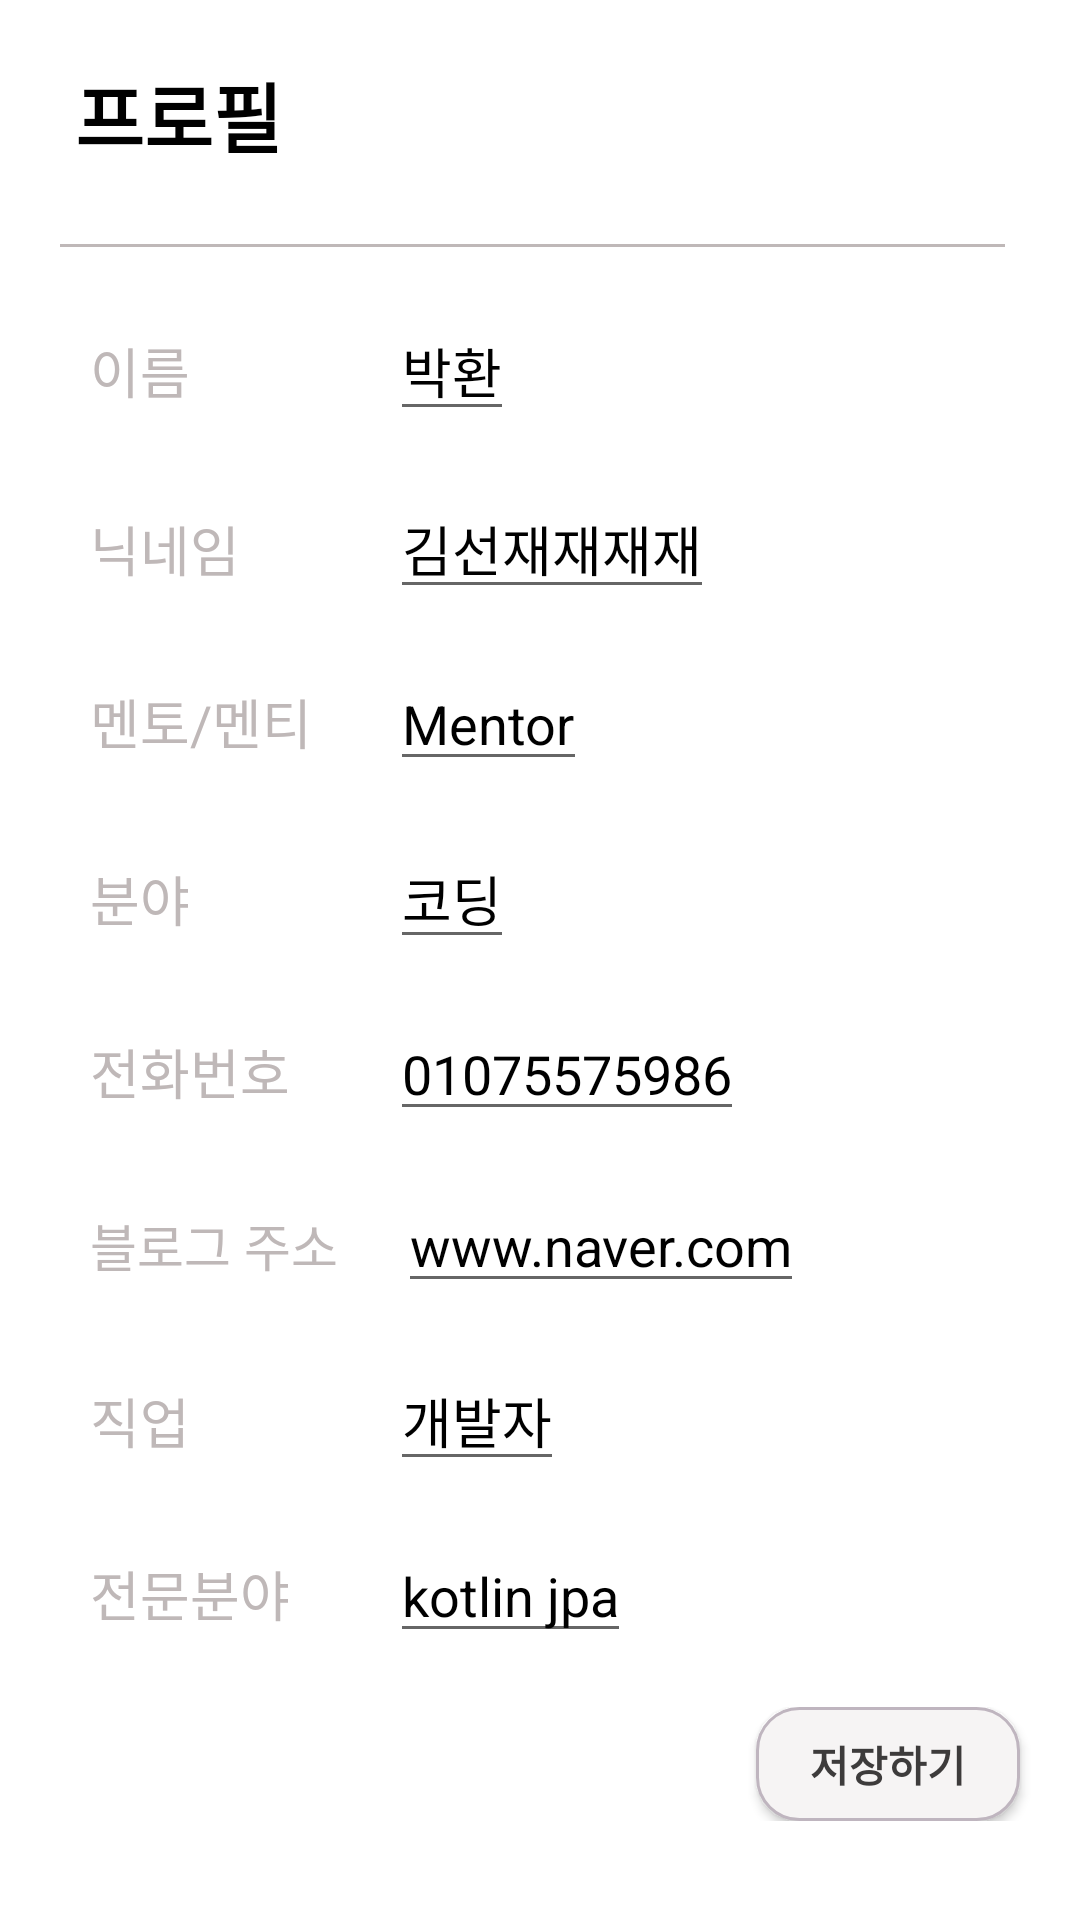

The Android layout XML behind this screen, and the referenced resources:
<!-- AndroidManifest.xml: application theme Theme.StudyMate -->
<!-- res/layout/activity_put_mypage.xml -->
<?xml version="1.0" encoding="utf-8"?>
<ScrollView xmlns:android="http://schemas.android.com/apk/res/android"
    xmlns:app="http://schemas.android.com/apk/res-auto"
    xmlns:tools="http://schemas.android.com/tools"
    android:layout_width="match_parent"
    android:layout_height="match_parent"
    tools:context=".MyPage.PutMypageActivity">


    <LinearLayout
        android:layout_width="match_parent"
        android:layout_height="wrap_content"
        android:layout_marginTop="20dp"
        android:orientation="vertical">

        <LinearLayout
            android:layout_width="match_parent"
            android:layout_height="0dp"
            android:layout_weight="1"
            android:layout_marginStart="25dp"
            android:layout_marginEnd="10dp"
            android:orientation="horizontal">
            <TextView
                android:layout_width="wrap_content"
                android:layout_height="wrap_content"
                android:text="프로필"
                android:textStyle="bold"
                android:textSize="25sp"
                android:textColor="@color/black"/>



        </LinearLayout>

        <View
            android:layout_width="match_parent"
            android:layout_height="1dp"
            android:layout_marginStart="20dp"
            android:layout_marginEnd="25dp"
            android:layout_marginTop="25dp"
            android:background="#BFB8B8" />

        <LinearLayout
            android:id="@+id/mypage"
            android:layout_width="match_parent"
            android:layout_height="wrap_content"
            android:layout_marginStart="20dp"
            android:orientation="vertical"
            android:padding="10dp">

            <LinearLayout
                android:layout_width="match_parent"
                android:layout_height="wrap_content"
                android:orientation="horizontal"
                android:paddingVertical="8dp">

                <TextView
                    android:layout_width="80dp"
                    android:layout_height="wrap_content"
                    android:textSize="18sp"
                    android:text="이름"
                    android:textColor="@color/Gray" />

                <EditText
                    android:id="@+id/nameText"
                    android:layout_width="wrap_content"
                    android:layout_height="wrap_content"
                    android:layout_marginStart="20dp"
                    android:textSize="18sp"
                    android:text="박환"
                    android:textColor="@color/black" />
            </LinearLayout>

            <LinearLayout
                android:layout_width="match_parent"
                android:layout_height="wrap_content"
                android:orientation="horizontal"
                android:paddingVertical="8dp">

                <TextView
                    android:layout_width="80dp"
                    android:layout_height="wrap_content"
                    android:textSize="18sp"
                    android:text="닉네임"
                    android:textColor="@color/Gray" />

                <EditText
                    android:id="@+id/idText"
                    android:layout_width="wrap_content"
                    android:layout_height="wrap_content"
                    android:layout_marginStart="20dp"
                    android:textSize="18sp"
                    android:text="김선재재재재"
                    android:textColor="@color/black" />
            </LinearLayout>
            <LinearLayout
                android:layout_width="match_parent"
                android:layout_height="wrap_content"
                android:orientation="horizontal"
                android:paddingVertical="8dp">

                <TextView
                    android:layout_width="80dp"
                    android:layout_height="wrap_content"
                    android:text="멘토/멘티"
                    android:textSize="18sp"
                    android:textColor="@color/Gray" />

                <EditText
                    android:id="@+id/partText"
                    android:layout_width="wrap_content"
                    android:layout_height="wrap_content"
                    android:layout_marginStart="20dp"
                    android:textSize="18sp"
                    android:text="Mentor"
                    android:textColor="@color/black" />
            </LinearLayout>


            <LinearLayout
                android:layout_width="match_parent"
                android:layout_height="wrap_content"
                android:orientation="horizontal"
                android:paddingVertical="8dp">

                <TextView
                    android:layout_width="80dp"
                    android:layout_height="wrap_content"
                    android:text="분야"
                    android:textSize="18sp"
                    android:textColor="@color/Gray" />

                <EditText
                    android:id="@+id/interestsText"
                    android:layout_width="wrap_content"
                    android:layout_height="wrap_content"
                    android:layout_marginStart="20dp"
                    android:textSize="18sp"
                    android:text="코딩"
                    android:textColor="@color/black" />
            </LinearLayout>

            <LinearLayout
                android:layout_width="match_parent"
                android:layout_height="wrap_content"
                android:orientation="horizontal"
                android:paddingVertical="8dp">

                <TextView
                    android:layout_width="80dp"
                    android:layout_height="wrap_content"
                    android:text="전화번호"
                    android:textSize="18sp"
                    android:textColor="@color/Gray" />

                <EditText
                    android:id="@+id/phoneText"
                    android:layout_width="wrap_content"
                    android:layout_height="wrap_content"
                    android:layout_marginStart="20dp"
                    android:text="01075575986"
                    android:textSize="18sp"
                    android:textColor="@color/black" />
            </LinearLayout>

            <LinearLayout
                android:layout_width="match_parent"
                android:layout_height="wrap_content"
                android:orientation="horizontal"
                android:paddingVertical="8dp">

                <TextView
                    android:layout_width="wrap_content"
                    android:layout_height="wrap_content"
                    android:text="블로그 주소"
                    android:textSize="17sp"
                    android:textColor="@color/Gray" />

                <EditText
                    android:id="@+id/urlText"
                    android:layout_width="wrap_content"
                    android:layout_height="wrap_content"
                    android:layout_marginStart="20dp"
                    android:text="www.naver.com"
                    android:textSize="18sp"
                    android:textColor="@color/black" />
            </LinearLayout>

            <LinearLayout
                android:layout_width="match_parent"
                android:layout_height="wrap_content"
                android:orientation="horizontal"
                android:paddingVertical="8dp">

                <TextView
                    android:layout_width="80dp"
                    android:layout_height="wrap_content"
                    android:text="직업"
                    android:textSize="18sp"
                    android:textColor="@color/Gray" />

                <EditText
                    android:id="@+id/jobText"
                    android:layout_width="wrap_content"
                    android:layout_height="wrap_content"
                    android:layout_marginStart="20dp"
                    android:text="개발자"
                    android:textSize="18sp"
                    android:textColor="@color/black" />
            </LinearLayout>

            <LinearLayout
                android:layout_width="match_parent"
                android:layout_height="wrap_content"
                android:orientation="horizontal"
                android:paddingVertical="8dp">

                <TextView
                    android:layout_width="80dp"
                    android:layout_height="wrap_content"
                    android:textSize="18sp"
                    android:text="전문분야"
                    android:textColor="@color/Gray" />

                <EditText
                    android:id="@+id/mentorInfoText"
                    android:layout_width="wrap_content"
                    android:layout_height="wrap_content"
                    android:layout_marginStart="20dp"
                    android:text="kotlin jpa"
                    android:textSize="18sp"
                    android:textColor="@color/black" />
            </LinearLayout>
        </LinearLayout>

       <LinearLayout
           android:layout_width="match_parent"
           android:layout_height="wrap_content"
           android:orientation="horizontal">

           <View
               android:layout_width="0dp"
               android:layout_height="0dp"
               android:layout_weight="1"/>

           <androidx.appcompat.widget.AppCompatButton
               android:id="@+id/saveBtn"
               android:layout_width="wrap_content"
               android:layout_height="38dp"
               android:background="@drawable/write_btn"
               android:layout_marginEnd="20dp"
               android:text="저장하기"
               android:textStyle="bold"
               android:textColor="#3D3B3B" />

       </LinearLayout>

    </LinearLayout>




</ScrollView>
<!-- resources referenced by this layout -->
<resources>
  <color name="Gray">#BFB8B8</color>
  <color name="black">#FF000000</color>
  <!-- drawable write_btn (drawable) -->
  <shape xmlns:android="http://schemas.android.com/apk/res/android"
      android:shape="rectangle">
      <solid android:color="#F6F4F4"/>
      <corners android:radius="14dp"/>
      <stroke android:color="#BFB5BF" android:width="1dp" />
  </shape>
  <style name="Theme.StudyMate" parent="Theme.MaterialComponents.DayNight.NoActionBar">
          
          <item name="colorPrimary">@color/purple_500</item>
          <item name="colorPrimaryVariant">@color/purple_700</item>
          <item name="colorOnPrimary">@color/white</item>
          
          <item name="colorSecondary">@color/teal_200</item>
          <item name="colorSecondaryVariant">@color/teal_700</item>
          <item name="colorOnSecondary">@color/black</item>
          
          <item name="android:statusBarColor">?attr/colorPrimaryVariant</item>
          
      </style>
  <color name="purple_500">#FF6200EE</color>
  <color name="purple_700">#FF3700B3</color>
  <color name="white">#FFFFFFFF</color>
  <color name="teal_200">#FF03DAC5</color>
  <color name="teal_700">#FF018786</color>
</resources>
